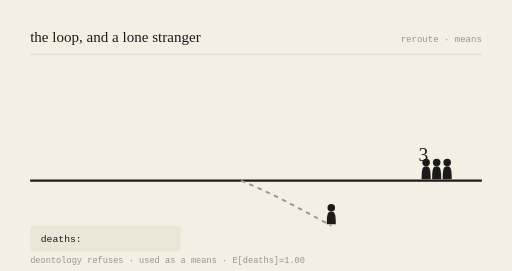
t = 0.00 s
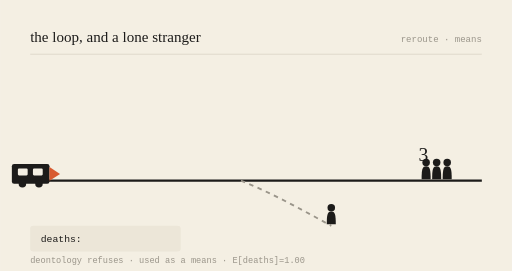
t = 0.78 s
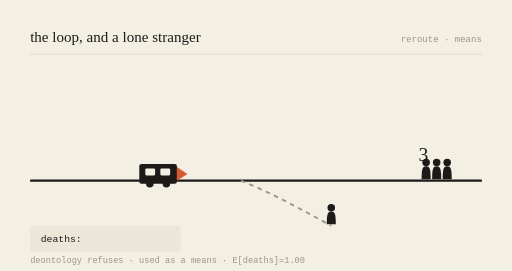
t = 2.16 s
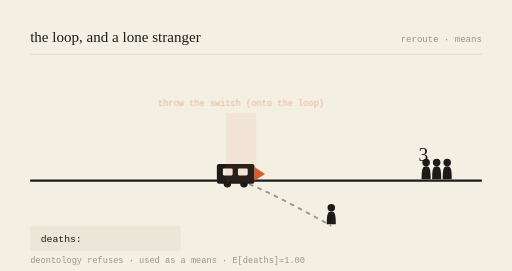
t = 3.00 s
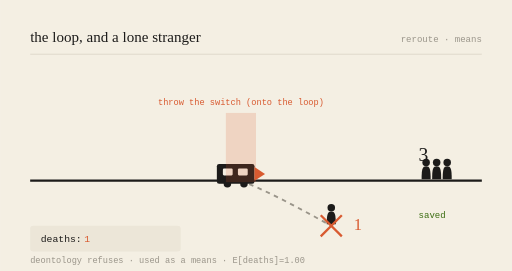
t = 3.99 s
t = 5.00 s: frame unchanged from t = 3.99 s, image omitted

The animated SVG that drew these frames (rendered in a browser with its animation timeline set to each time). Animation: 6 SMIL elements (animate=5,animateTransform=1); one cycle of 6.00 s, repeats indefinitely.

<svg viewBox="0 0 680 360" xmlns="http://www.w3.org/2000/svg" role="img" aria-labelledby="t-gen-20260629">
<title id="t-gen-20260629">the loop, and a lone stranger — animated</title>
<rect width="680" height="360" fill="#F4EFE3"/>
<text x="40" y="56" font-family="var(--font-serif), Georgia, serif" font-size="20" fill="#1c1b1a">the loop, and a lone stranger</text>
<text x="640" y="56" text-anchor="end" font-family="monospace" font-size="12" fill="#9a958a">reroute · means</text>
<line x1="40" y1="72" x2="640" y2="72" stroke="#d8d2c4" stroke-width="1"/>

<line x1="40" y1="240" x2="640" y2="240" stroke="#1c1b1a" stroke-width="3"/>
<path d="M320,240 C 360,256 400,278 440,300" stroke="#9a958a" stroke-width="2.5" fill="none" stroke-dasharray="6 6"/>

<g transform="translate(566,240) scale(1)" fill="#1c1b1a"><circle cx="0" cy="-24" r="5"/><path d="M0,-19 C-5,-19 -6,-15 -6,-2 L6,-2 C6,-15 5,-19 0,-19 Z"/></g><g transform="translate(580,240) scale(1)" fill="#1c1b1a"><circle cx="0" cy="-24" r="5"/><path d="M0,-19 C-5,-19 -6,-15 -6,-2 L6,-2 C6,-15 5,-19 0,-19 Z"/></g><g transform="translate(594,240) scale(1)" fill="#1c1b1a"><circle cx="0" cy="-24" r="5"/><path d="M0,-19 C-5,-19 -6,-15 -6,-2 L6,-2 C6,-15 5,-19 0,-19 Z"/></g>
<text x="556" y="214" font-family="var(--font-serif), Georgia, serif" font-size="26" fill="#1c1b1a">3</text>
<g opacity="0"><text x="556" y="290" font-family="monospace" font-size="12" fill="#3B6D11">saved</text><animate attributeName="opacity" values="0;0;1;1;0" keyTimes="0;0.52;0.57;0.92;1" dur="6s" repeatCount="indefinite"/></g>

<g transform="translate(440,300) scale(1)" fill="#1c1b1a"><circle cx="0" cy="-24" r="5"/><path d="M0,-19 C-5,-19 -6,-15 -6,-2 L6,-2 C6,-15 5,-19 0,-19 Z"/></g>
<g opacity="0"><line x1="426" y1="286" x2="454" y2="314" stroke="#D85A30" stroke-width="3"/><line x1="454" y1="286" x2="426" y2="314" stroke="#D85A30" stroke-width="3"/><animate attributeName="opacity" values="0;0;1;1;0" keyTimes="0;0.5;0.55;0.95;1" dur="6s" repeatCount="indefinite"/></g>
<text x="470" y="306" font-family="var(--font-serif), Georgia, serif" font-size="22" fill="#D85A30" opacity="0">1<animate attributeName="opacity" values="0;0;1;1;0" keyTimes="0;0.52;0.57;0.95;1" dur="6s" repeatCount="indefinite"/></text>

<g><animateTransform attributeName="transform" type="translate" values="-150,0;218,0;218,0;218,0;-150,0" keyTimes="0;0.5;0.55;0.9;1" dur="6s" repeatCount="indefinite"/>
<rect x="70" y="218" width="50" height="26" rx="3" fill="#1c1b1a"/>
<rect x="78" y="224" width="13" height="9" rx="1.5" fill="#F4EFE3"/>
<rect x="98" y="224" width="13" height="9" rx="1.5" fill="#F4EFE3"/>
<circle cx="84" cy="244" r="5" fill="#1c1b1a"/><circle cx="106" cy="244" r="5" fill="#1c1b1a"/>
<path d="M120,222 L134,231 L120,240 Z" fill="#D85A30"/></g>

<g opacity="0"><rect x="300" y="150" width="40" height="92" fill="#D85A30" opacity="0.18"/><text x="320" y="140" text-anchor="middle" font-family="monospace" font-size="11.5" fill="#D85A30">throw the switch (onto the loop)</text><animate attributeName="opacity" values="0;0;1;1;0" keyTimes="0;0.48;0.53;0.9;1" dur="6s" repeatCount="indefinite"/></g>

<rect x="40" y="300" width="200" height="34" rx="4" fill="#ece6d8"/>
<text x="54" y="322" font-family="monospace" font-size="13" fill="#1c1b1a">deaths: </text>
<text x="112" y="322" font-family="monospace" font-size="13" fill="#D85A30" opacity="0">1<animate attributeName="opacity" values="0;0;1;1;0" keyTimes="0;0.52;0.57;0.95;1" dur="6s" repeatCount="indefinite"/></text>
<text x="40" y="350" font-family="monospace" font-size="11.5" fill="#9a958a">deontology refuses · used as a means · E[deaths]=1.00</text>
</svg>
